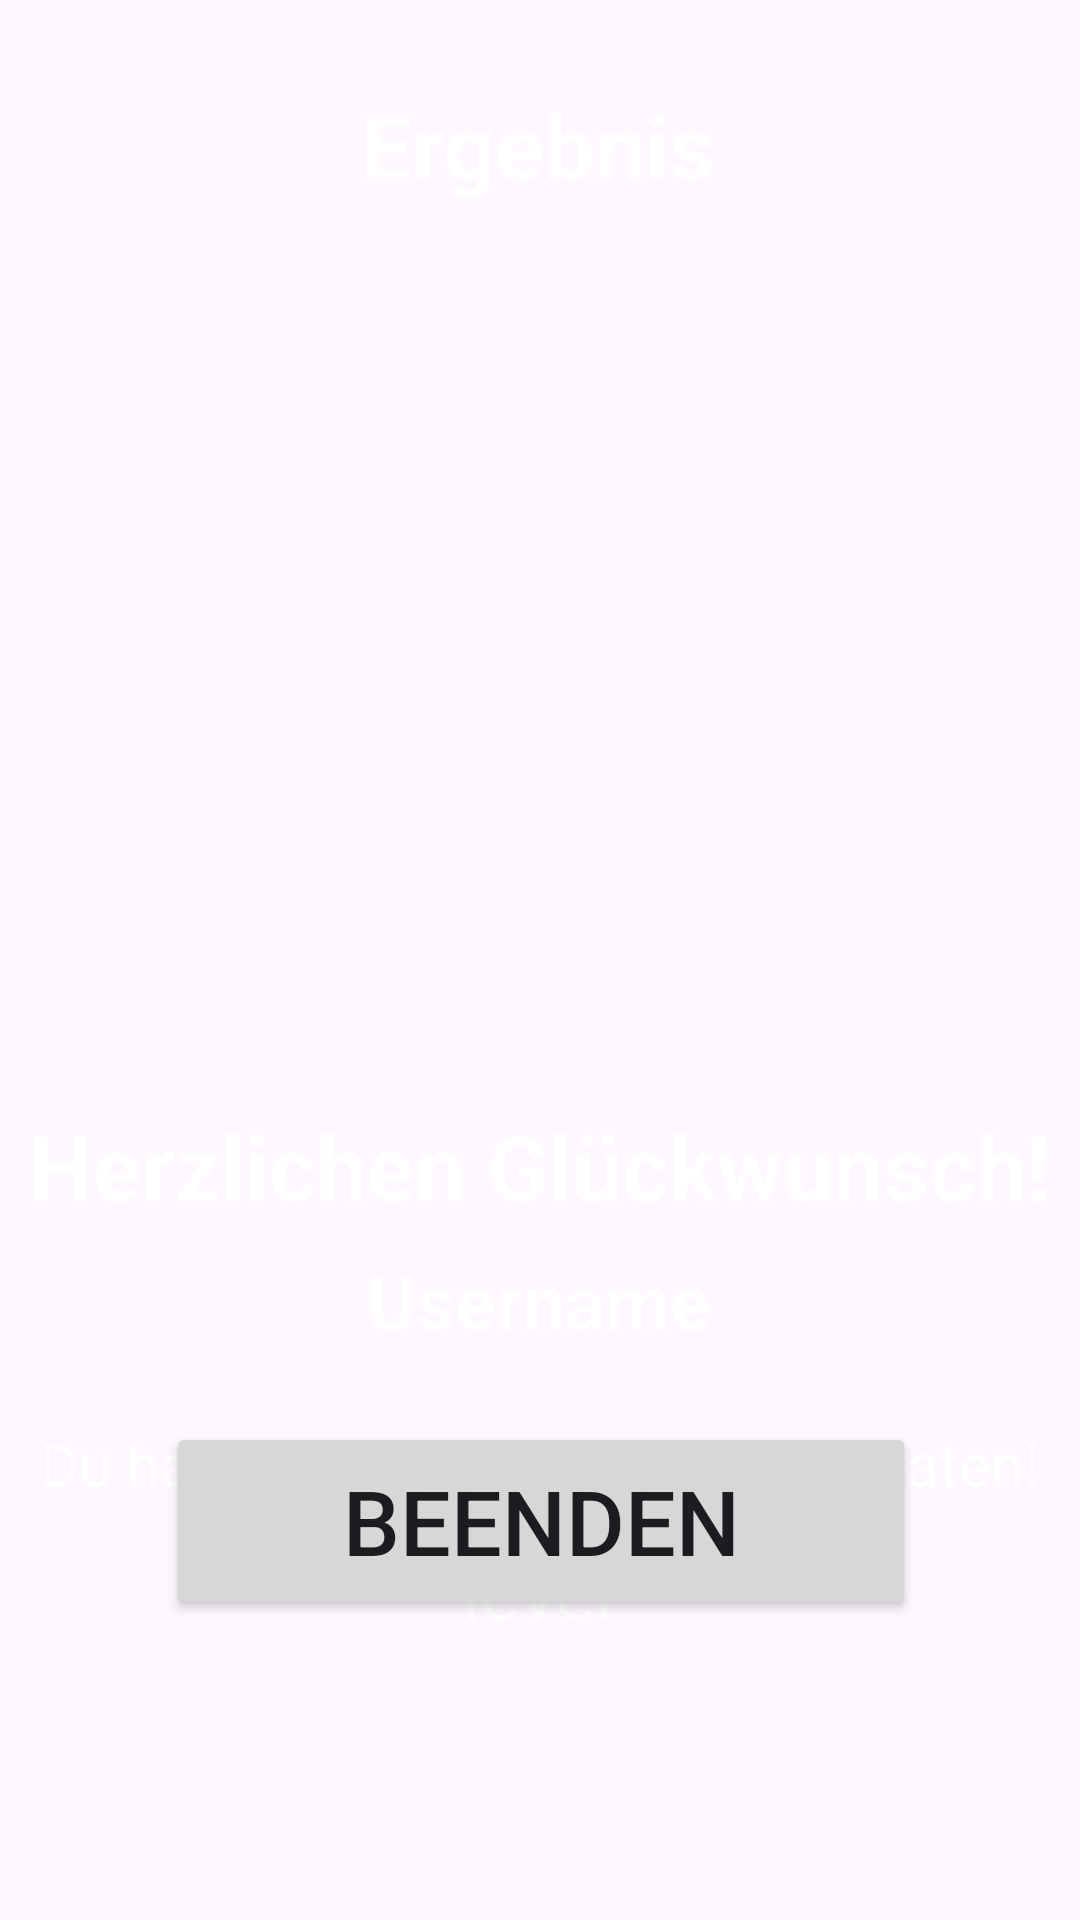

This screen was rendered from an Android layout file. Write that file and the resources it references.
<!-- AndroidManifest.xml: application theme Base.Theme.MemoryTrainer -->
<!-- res/layout/activity_results.xml -->
<?xml version="1.0" encoding="utf-8"?>
<androidx.constraintlayout.widget.ConstraintLayout xmlns:android="http://schemas.android.com/apk/res/android"
    xmlns:app="http://schemas.android.com/apk/res-auto"
    xmlns:tools="http://schemas.android.com/tools"
    android:layout_width="match_parent"
    android:layout_height="match_parent"
    android:background="@drawable/ic_bg"
    tools:context=".ResultsActivity">

    <Button
        android:id="@+id/buttonBeenden2"
        android:layout_width="250dp"
        android:layout_height="66dp"
        android:layout_marginBottom="100dp"
        android:text="Beenden"
        android:textSize="30sp"
        app:layout_constraintBottom_toBottomOf="parent"
        app:layout_constraintEnd_toEndOf="parent"
        app:layout_constraintHorizontal_bias="0.503"
        app:layout_constraintStart_toStartOf="parent"
        tools:ignore="HardcodedText" />

    <ImageView
        android:id="@+id/imageView"
        android:layout_width="334dp"
        android:layout_height="316dp"
        app:layout_constraintBottom_toBottomOf="parent"
        app:layout_constraintEnd_toEndOf="parent"
        app:layout_constraintHorizontal_bias="0.493"
        app:layout_constraintStart_toStartOf="parent"
        app:layout_constraintTop_toTopOf="parent"
        app:layout_constraintVertical_bias="0.038"
        app:srcCompat="@drawable/ic_trophy"
        tools:ignore="ContentDescription,ImageContrastCheck" />

    <TextView
        android:id="@+id/textView"
        android:layout_width="wrap_content"
        android:layout_height="wrap_content"
        android:layout_marginTop="28dp"
        android:text="Ergebnis"
        android:textStyle="bold"
        android:textSize="30sp"
        android:textColor="@color/white"
        app:layout_constraintEnd_toEndOf="parent"
        app:layout_constraintHorizontal_bias="0.498"
        app:layout_constraintStart_toStartOf="parent"
        app:layout_constraintTop_toTopOf="parent"
        tools:ignore="HardcodedText" />

    <TextView
        android:id="@+id/textView2"
        android:layout_width="wrap_content"
        android:layout_height="wrap_content"
        android:layout_marginTop="40dp"
        android:text="Herzlichen Glückwunsch!"
        android:textSize="30sp"
        android:textColor="@color/white"
        android:textStyle="bold"
        app:layout_constraintEnd_toEndOf="parent"
        app:layout_constraintHorizontal_bias="0.498"
        app:layout_constraintStart_toStartOf="parent"
        app:layout_constraintTop_toBottomOf="@+id/imageView"
        tools:ignore="HardcodedText" />

    <TextView
        android:id="@+id/Resultname"
        android:layout_width="wrap_content"
        android:layout_height="wrap_content"
        android:layout_marginTop="8dp"
        android:text="Username"
        android:textStyle="bold"
        android:textColor="@color/white"
        android:textSize="25sp"
        app:layout_constraintEnd_toEndOf="parent"
        app:layout_constraintHorizontal_bias="0.498"
        app:layout_constraintStart_toStartOf="parent"
        app:layout_constraintTop_toBottomOf="@+id/textView2"
        tools:ignore="HardcodedText" />

    <TextView
        android:id="@+id/mengeRichtigeFragen"
        android:layout_width="wrap_content"
        android:layout_height="wrap_content"
        android:layout_marginTop="24dp"
        android:text="Du hast 4 von 5 Bilder Richtig erraten!"
        android:textSize="20sp"
        android:textColor="@color/white"
        app:layout_constraintEnd_toEndOf="parent"
        app:layout_constraintHorizontal_bias="0.498"
        app:layout_constraintStart_toStartOf="parent"
        app:layout_constraintTop_toBottomOf="@+id/Resultname"
        tools:ignore="HardcodedText" />

    <TextView
        android:id="@+id/ResultLevel"
        android:layout_width="wrap_content"
        android:layout_height="wrap_content"
        android:layout_marginTop="12dp"
        android:text="level"
        android:textColor="@color/white"
        android:textSize="25sp"
        app:layout_constraintEnd_toEndOf="@+id/mengeRichtigeFragen"
        app:layout_constraintHorizontal_bias="0.498"
        app:layout_constraintStart_toStartOf="@+id/mengeRichtigeFragen"
        app:layout_constraintTop_toBottomOf="@+id/mengeRichtigeFragen"
        tools:ignore="HardcodedText" />
</androidx.constraintlayout.widget.ConstraintLayout>
<!-- resources referenced by this layout -->
<resources>
  <color name="white">#FFFFFFFF</color>
  <style name="Base.Theme.MemoryTrainer" parent="Theme.Material3.DayNight.NoActionBar">
          
          
      </style>
</resources>
